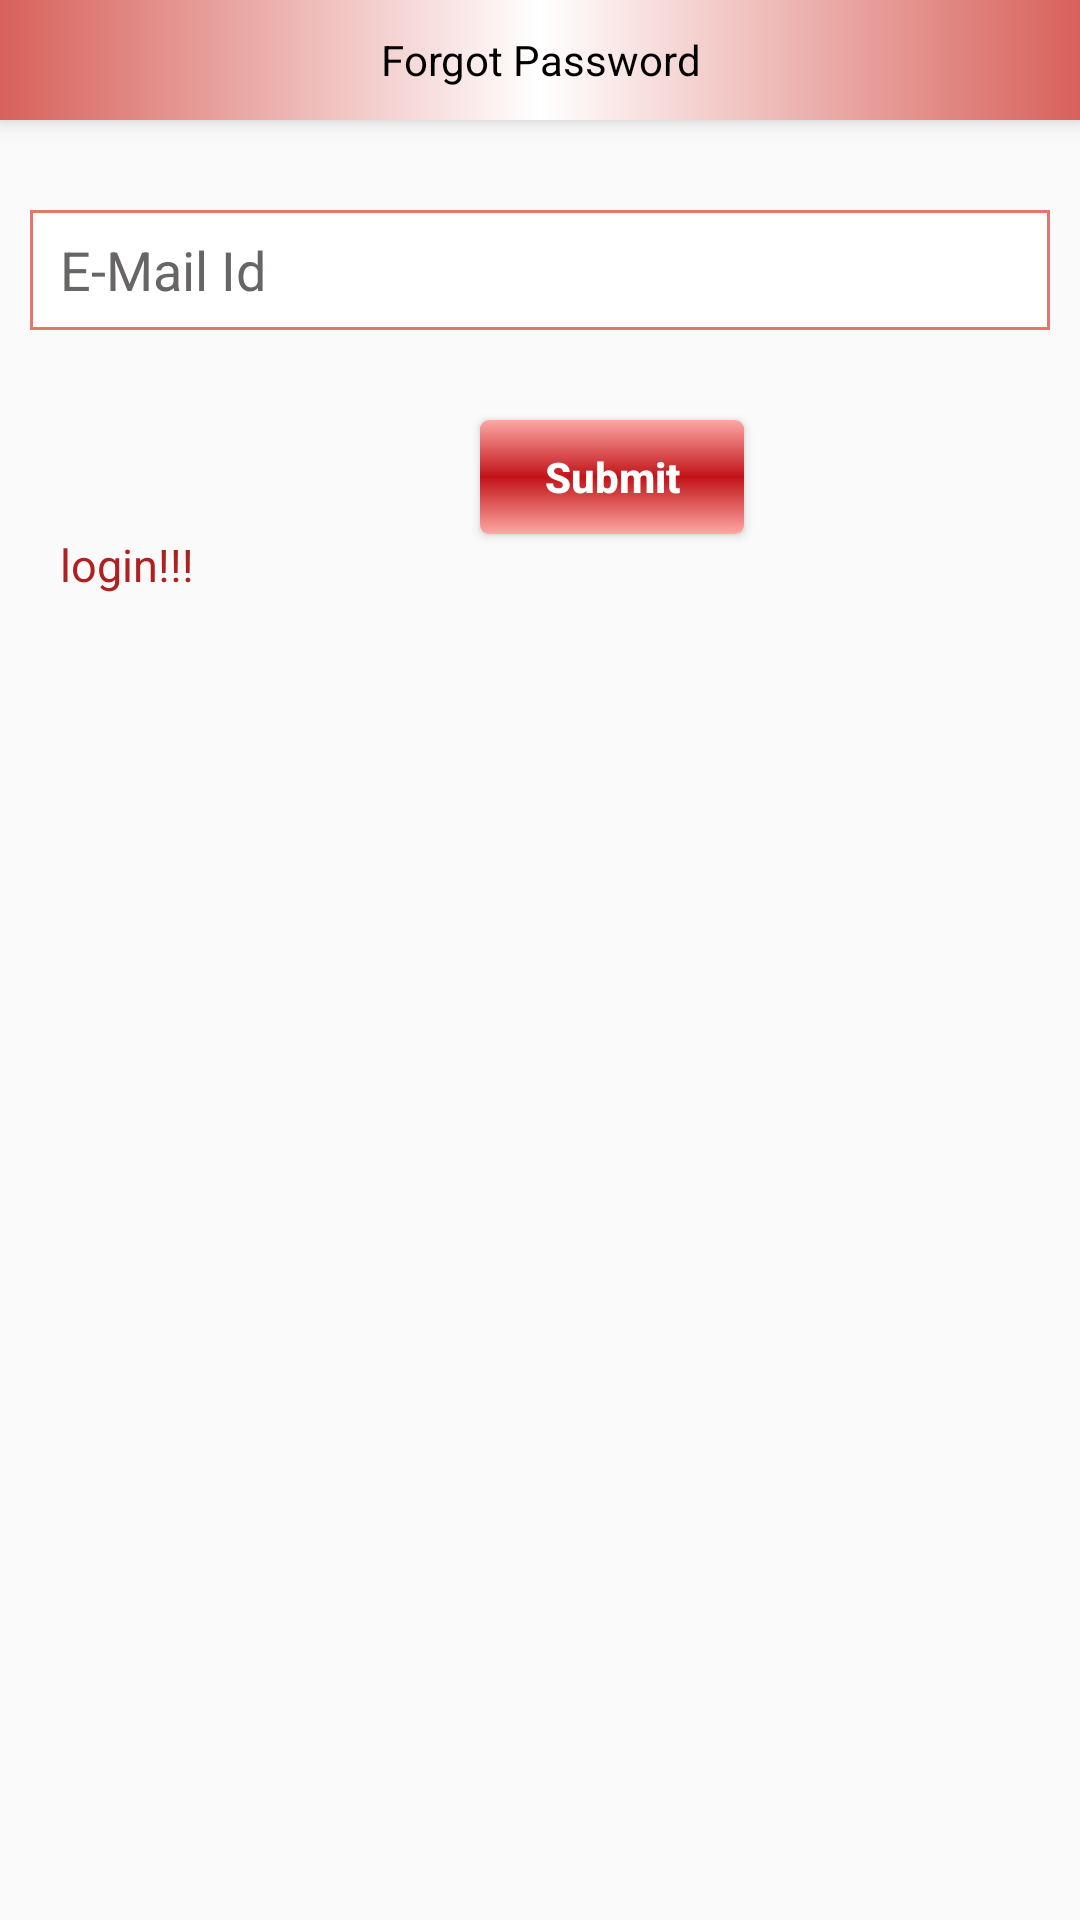

Android layout source for this screen:
<!-- AndroidManifest.xml: application theme AppTheme -->
<!-- res/layout/forgot.xml -->
<?xml version="1.0" encoding="utf-8"?>

<LinearLayout
    xmlns:android="http://schemas.android.com/apk/res/android"
    android:orientation="vertical"

    android:layout_width="match_parent"
    android:layout_height="match_parent">
    <LinearLayout
        android:layout_width="fill_parent"
        android:layout_height="wrap_content"
        android:background="@drawable/background_gradiant1"
        android:gravity="center"
        android:elevation="5dp"

        android:orientation="horizontal">

        <TextView
            android:layout_width="match_parent"
            android:layout_height="40dp"
            android:layout_gravity="center"
            android:ems="10"
            android:gravity="center"
            android:text="Forgot Password"
            android:textAlignment="center"
            android:textColor="@color/black"
            android:textSize="@dimen/activity_textSize"

            />
    </LinearLayout>
    <LinearLayout
        xmlns:android="http://schemas.android.com/apk/res/android"
        android:orientation="vertical"
        android:paddingLeft="10dp"
        android:paddingRight="10dp"
        android:layout_marginBottom="10dp"
        android:layout_width="match_parent"
        android:layout_height="match_parent">
    <EditText
        android:layout_width="match_parent"
        android:layout_height="40dp"
        android:hint="E-Mail Id"
        android:textColorHint="#686565"
        android:paddingLeft="10dp"
        android:maxLines="1"

        android:inputType="textEmailAddress"
        android:maxLength="50"
        android:id="@+id/email"
        android:background="@drawable/edittpro"
        android:layout_marginTop="30dp"
        />

    <Button
        android:id="@+id/submit"
        android:layout_width="wrap_content"
        android:layout_height="38dp"
        android:layout_marginLeft="150dp"
        android:layout_marginTop="30dp"
        android:background="@drawable/admin_signintext_round"
        android:text="Submit"
        android:textAllCaps="false"
        android:textColor="#fff"
        android:textStyle="bold" />

    <TextView
        android:layout_width="wrap_content"
        android:paddingLeft="10dp"
        android:layout_height="wrap_content"
        android:text="login!!!"
        android:id="@+id/tologin"
        android:gravity="center"
        android:textColor="#af2121"
        android:textSize="15dp"

        />
        </LinearLayout>
</LinearLayout>
<!-- resources referenced by this layout -->
<resources>
  <color name="black">#000000</color>
  <dimen name="activity_textSize">14sp</dimen>
  <!-- drawable admin_signintext_round (drawable) -->
  <?xml version="1.0" encoding="UTF-8"?>
  
  <shape xmlns:android="http://schemas.android.com/apk/res/android" >
  
      <solid android:color="@color/logocolor" />
      <gradient
          android:startColor="@color/litelogocolor"
          android:centerColor="@color/logocolor"
          android:endColor="@color/litelogocolor"
          android:angle="90"/>
      <padding
          android:bottom="0dip"
          android:left="0dip"
          android:right="0dip"
          android:top="0dip" />
  
  
  
      <corners
          android:bottomLeftRadius="3dp"
          android:bottomRightRadius="3dp"
          android:topLeftRadius="3dp"
          android:topRightRadius="3dp" >
      </corners>
  
  </shape>
  <!-- drawable background_gradiant1 (drawable) -->
  <shape xmlns:android="http://schemas.android.com/apk/res/android" android:shape="rectangle" >
      <gradient
          android:startColor="#d7615a"
          android:centerColor="@color/white"
          android:endColor="#d7615a"
          android:angle="0"/>
      <corners
          android:radius="0dp"/>
  
  
  </shape>
  <!-- drawable edittpro (drawable) -->
  <?xml version="1.0" encoding="utf-8"?>
  
  <shape xmlns:android="http://schemas.android.com/apk/res/android"
      android:thickness="0dp"
      android:shape="rectangle">
      <solid android:color="#ffffff" />
      <stroke android:width="1dp"
          android:color="@color/colorPrimary"/>
      <corners android:radius="0dp" />
  </shape>
  <style name="AppTheme" parent="Theme.AppCompat.Light.NoActionBar">
          
          <item name="colorPrimary">@color/colorPrimary</item>
          <item name="colorPrimaryDark">@color/colorPrimaryDark</item>
          <item name="colorAccent">@color/colorPrimaryDark</item>
      </style>
  <color name="logocolor">#c21318</color>
  <color name="litelogocolor">#fda8a4</color>
  <color name="white">#ffffff</color>
  <color name="colorPrimary">#e6756d</color>
  <color name="colorPrimaryDark">#c21318</color>
</resources>
